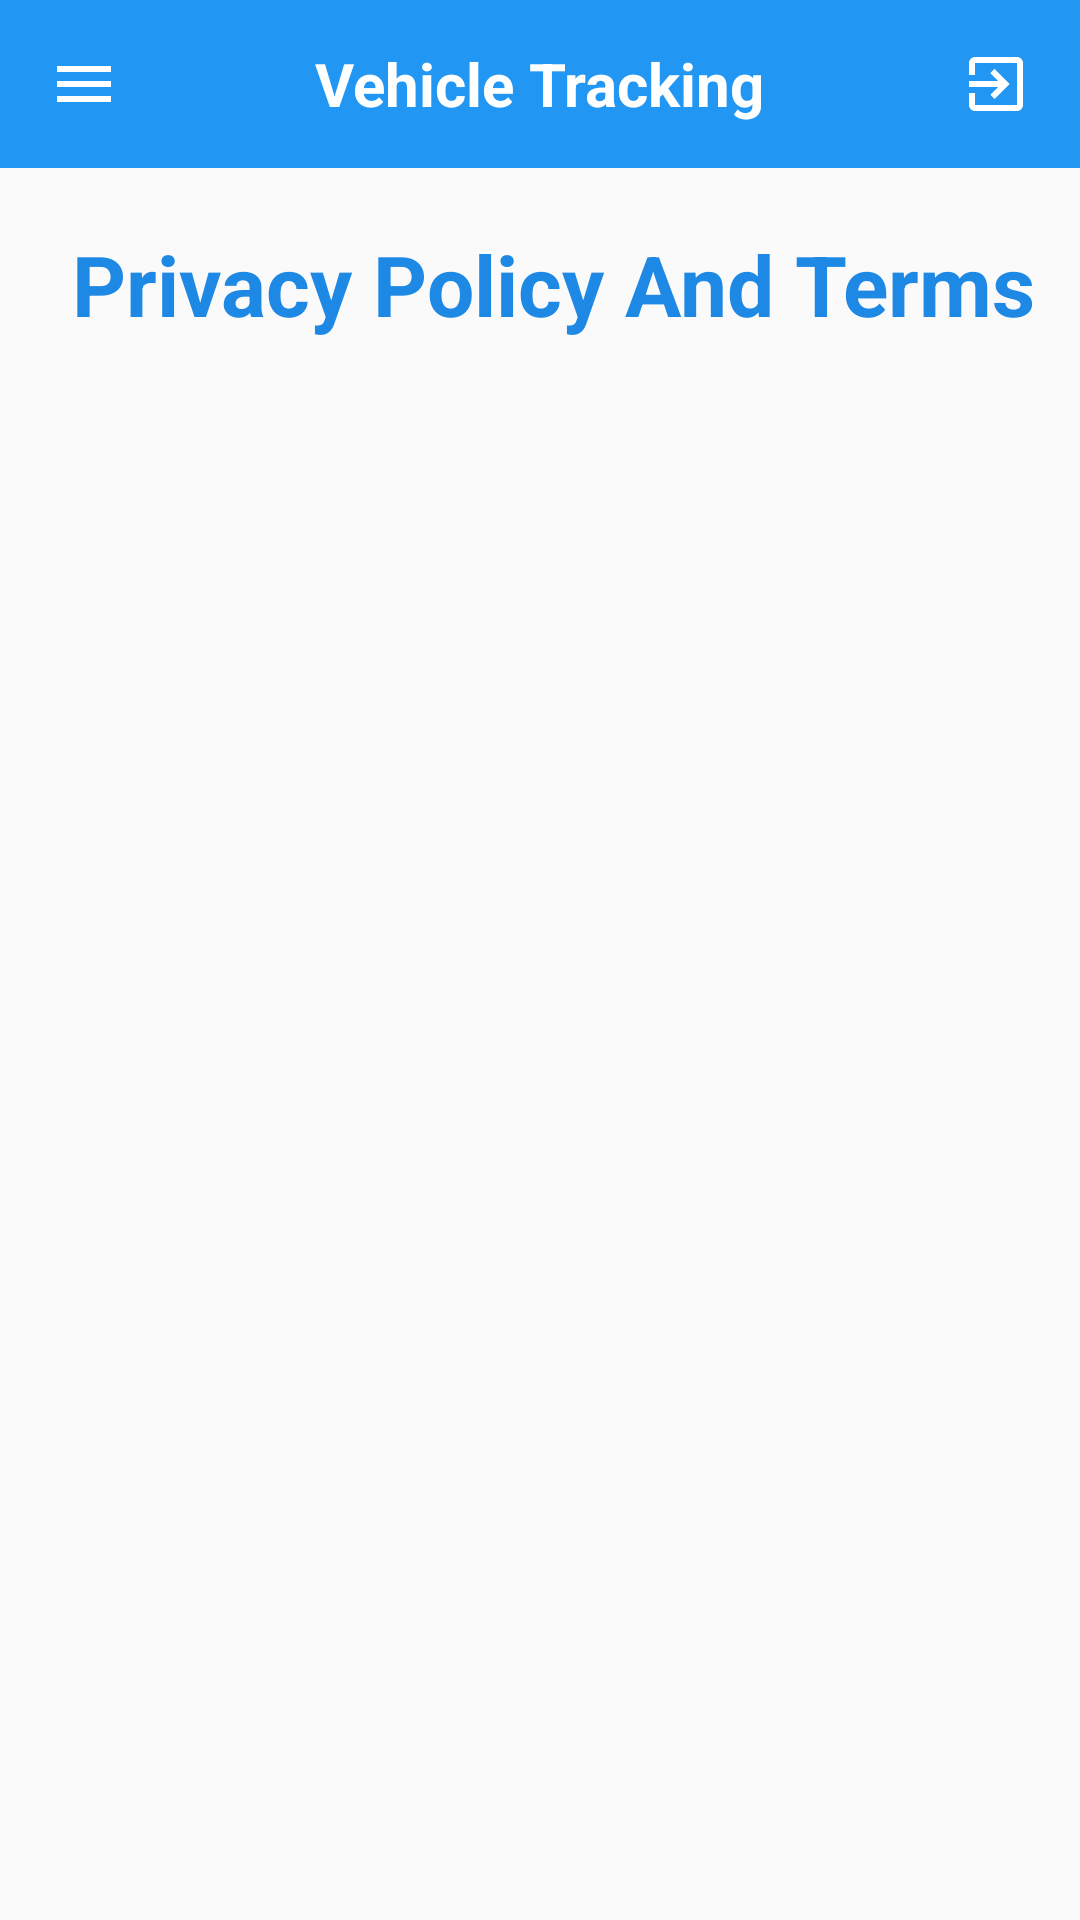

Here is an Android app screen rendered from its layout file. Give the layout XML and the strings, colors and styles it references.
<!-- AndroidManifest.xml: application theme Theme.VehicleTrackingSystem -->
<!-- res/layout/activity_terms_conditions.xml -->
<?xml version="1.0" encoding="utf-8"?>
<androidx.drawerlayout.widget.DrawerLayout xmlns:android="http://schemas.android.com/apk/res/android"
    xmlns:app="http://schemas.android.com/apk/res-auto"
    android:id="@+id/drawer_layout"
    android:layout_width="match_parent"
    android:layout_height="match_parent">

    <LinearLayout
        android:orientation="vertical"
        android:background="#FAFAFA"
        android:layout_width="match_parent"
        android:layout_height="match_parent"
        >

        <include layout="@layout/header" />

        <TextView
            android:id="@+id/tvHeading"
            android:layout_width="wrap_content"
            android:layout_height="wrap_content"
            android:text="Privacy Policy And Terms"
            android:textSize="28sp"
            android:textStyle="bold"
            android:textColor="#1E88E5"
            android:paddingLeft="24dp"
            android:layout_marginTop="20dp"
            android:layout_marginBottom="16dp" />

        <ScrollView
            android:layout_width="match_parent"
            android:layout_height="0dp"
            android:layout_weight="1">

            <TextView
                android:id="@+id/tvTermsConditions"
                android:layout_width="match_parent"
                android:layout_height="wrap_content"
                android:textSize="16sp"
                android:lineSpacingExtra="6dp"
                android:paddingLeft="24dp"
                android:textColor="#333333" />
        </ScrollView>

    </LinearLayout>

    <com.google.android.material.navigation.NavigationView
        android:id="@+id/navigation_view"
        android:layout_width="wrap_content"
        android:layout_height="match_parent"
        android:layout_gravity="start"
        app:menu="@menu/drawer_menu"/>

</androidx.drawerlayout.widget.DrawerLayout>
<!-- res/layout/header.xml (included above) -->
<?xml version="1.0" encoding="utf-8"?>
<RelativeLayout
    xmlns:android="http://schemas.android.com/apk/res/android"
    xmlns:app="http://schemas.android.com/apk/res-auto"
    android:layout_width="match_parent"
    android:layout_height="?attr/actionBarSize"
    android:background="#2196F3"
    android:paddingStart="16dp"
    android:paddingEnd="16dp">

    <ImageView
        android:id="@+id/ivMenu"
        android:layout_width="24dp"
        android:layout_height="24dp"
        android:layout_centerVertical="true"
        android:layout_alignParentStart="true"
        android:src="@drawable/ic_menu"
        app:tint="@android:color/white" />

    <TextView
        android:id="@+id/tvHeaderTitle"
        android:layout_width="wrap_content"
        android:layout_height="wrap_content"
        android:layout_centerInParent="true"
        android:text="Vehicle Tracking"
        android:textColor="@android:color/white"
        android:textSize="20sp"
        android:textStyle="bold"/>

    <ImageView
        android:id="@+id/ivLogout"
        android:layout_width="24dp"
        android:layout_height="24dp"
        android:layout_centerVertical="true"
        android:layout_alignParentEnd="true"
        android:src="@drawable/ic_logout"
        app:tint="@android:color/white" />

</RelativeLayout>
<!-- resources referenced by this layout -->
<resources>
  <!-- drawable ic_logout (drawable) -->
  <vector xmlns:android="http://schemas.android.com/apk/res/android"
      android:width="24dp"
      android:height="24dp"
      android:viewportWidth="24"
      android:viewportHeight="24">
      <path
          android:fillColor="#FFFFFF"
          android:pathData="M10.09,15.59L11.5,17l5-5-5-5-1.41,1.41L12.67,11H3v2h9.67l-2.58,2.59zM19,3H5c-1.1,0-2,.9-2,2v4h2V5h14v14H5v-4H3v4c0,1.1.9,2,2,2h14c1.1,0,2-.9,2-2V5c0-1.1-.9-2-2-2z"/>
  </vector>
  <!-- drawable ic_menu (drawable) -->
  <vector xmlns:android="http://schemas.android.com/apk/res/android"
      android:width="24dp"
      android:height="24dp"
      android:viewportWidth="24"
      android:viewportHeight="24">
      <path
          android:fillColor="#FFFFFF"
          android:pathData="M3,6h18v2H3V6zm0,5h18v2H3v-2zm0,5h18v2H3v-2z"/>
  </vector>
  <style name="Theme.VehicleTrackingSystem" parent="Theme.AppCompat.Light.NoActionBar">
          
      </style>
</resources>
